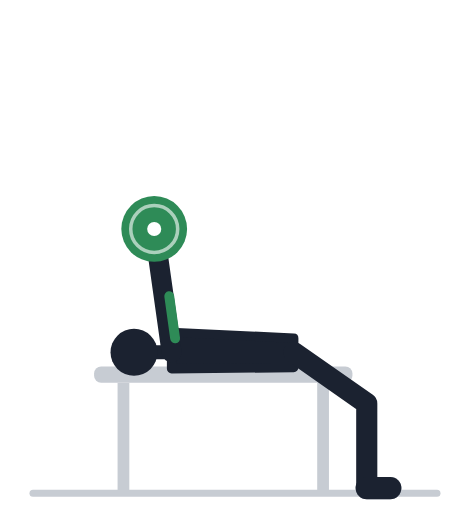
t = 0.00 s
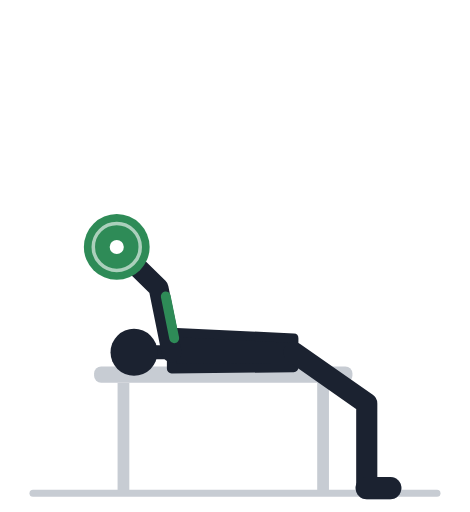
t = 0.57 s
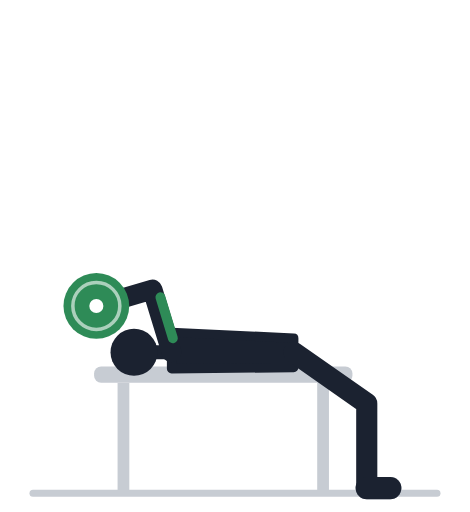
t = 1.13 s
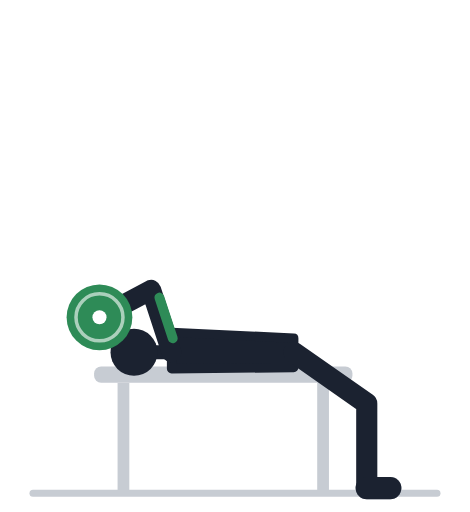
t = 1.70 s
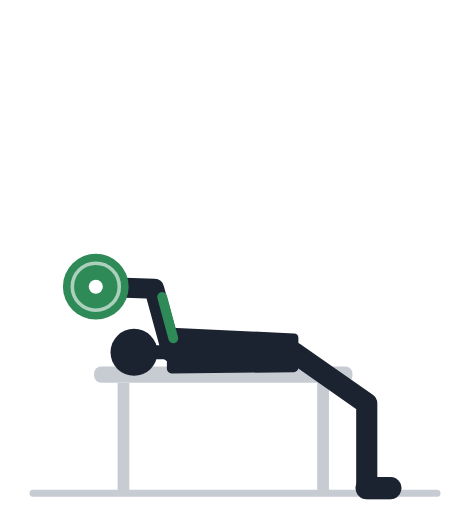
t = 2.27 s
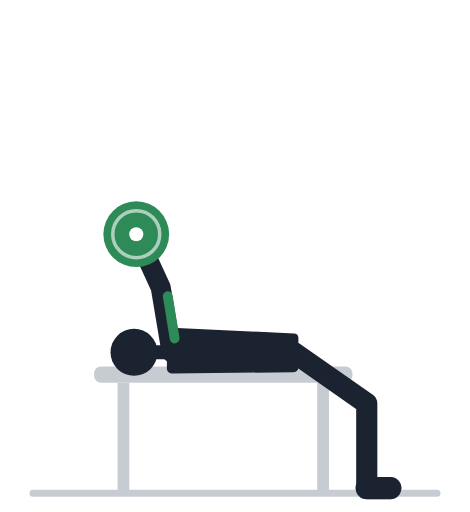
t = 2.83 s

The animated SVG that drew these frames (rendered in a browser with its animation timeline set to each time). Animation: 16 SMIL elements (animate=16); one cycle of 3.40 s, repeats indefinitely.

<svg xmlns="http://www.w3.org/2000/svg" viewBox="0 -18 200 218" role="img"><title>Французский жим лёжа: анимация</title><rect x="40" y="138" width="110" height="7" rx="3" fill="#C7CCD3"/><rect x="50" y="145" width="5" height="47" fill="#C7CCD3"/><rect x="135" y="145" width="5" height="47" fill="#C7CCD3"/><line x1="14" y1="192" x2="186" y2="192" stroke="#C7CCD3" stroke-width="3" stroke-linecap="round"/><polyline points="125.0,132.0 156.1,153.8 156.1,189.8" fill="none" stroke="#9AA2AF" stroke-width="8" stroke-linecap="round" stroke-linejoin="round" /><line x1="156.1" y1="189.8" x2="166.1" y2="189.8" stroke="#9AA2AF" stroke-width="9.5" stroke-linecap="round" /><polyline points="73.0,132.0 69.1,104.3 65.6,79.5" fill="none" stroke="#9AA2AF" stroke-width="7.5" stroke-linecap="round" stroke-linejoin="round"><animate attributeName="points" values="73.0,132.0 69.1,104.3 65.6,79.5;73.0,132.0 69.0,104.3 64.7,79.7;73.0,132.0 68.8,104.3 62.2,80.2;73.0,132.0 68.4,104.4 58.2,81.6;73.0,132.0 67.9,104.5 53.4,84.1;73.0,132.0 67.3,104.6 48.5,88.1;73.0,132.0 66.7,104.7 44.4,93.4;73.0,132.0 66.1,104.9 41.7,99.3;73.0,132.0 65.5,105.0 40.5,105.2;73.0,132.0 65.0,105.2 40.6,110.3;73.0,132.0 64.7,105.3 41.3,114.1;73.0,132.0 64.4,105.3 42.0,116.4;73.0,132.0 64.3,105.4 42.3,117.1;73.0,132.0 64.3,105.4 42.3,117.1;73.0,132.0 64.4,105.3 42.0,116.4;73.0,132.0 64.7,105.3 41.3,114.1;73.0,132.0 65.0,105.2 40.6,110.3;73.0,132.0 65.5,105.0 40.5,105.2;73.0,132.0 66.1,104.9 41.7,99.3;73.0,132.0 66.7,104.7 44.4,93.4;73.0,132.0 67.3,104.6 48.5,88.1;73.0,132.0 67.9,104.5 53.4,84.1;73.0,132.0 68.4,104.4 58.2,81.6;73.0,132.0 68.8,104.3 62.2,80.2;73.0,132.0 69.0,104.3 64.7,79.7;73.0,132.0 69.1,104.3 65.6,79.5;73.0,132.0 69.1,104.3 65.6,79.5" keyTimes="0.000;0.035;0.070;0.105;0.140;0.175;0.210;0.245;0.280;0.315;0.350;0.385;0.420;0.520;0.555;0.590;0.625;0.660;0.695;0.730;0.765;0.800;0.835;0.870;0.905;0.940;1.000" dur="3.4s" repeatCount="indefinite" /></polyline><circle cx="65.6" cy="79.5" r="4.6" fill="#9AA2AF"><animate attributeName="cx" values="65.6;64.7;62.2;58.2;53.4;48.5;44.4;41.7;40.5;40.6;41.3;42.0;42.3;42.3;42.0;41.3;40.6;40.5;41.7;44.4;48.5;53.4;58.2;62.2;64.7;65.6;65.6" keyTimes="0.000;0.035;0.070;0.105;0.140;0.175;0.210;0.245;0.280;0.315;0.350;0.385;0.420;0.520;0.555;0.590;0.625;0.660;0.695;0.730;0.765;0.800;0.835;0.870;0.905;0.940;1.000" dur="3.4s" repeatCount="indefinite" /><animate attributeName="cy" values="79.5;79.7;80.2;81.6;84.1;88.1;93.4;99.3;105.2;110.3;114.1;116.4;117.1;117.1;116.4;114.1;110.3;105.2;99.3;93.4;88.1;84.1;81.6;80.2;79.7;79.5;79.5" keyTimes="0.000;0.035;0.070;0.105;0.140;0.175;0.210;0.245;0.280;0.315;0.350;0.385;0.420;0.520;0.555;0.590;0.625;0.660;0.695;0.730;0.765;0.800;0.835;0.870;0.905;0.940;1.000" dur="3.4s" repeatCount="indefinite" /></circle><polygon points="125.0,126.0 73.0,123.5 73.0,139.0 125.0,138.5" fill="#1B2230" stroke="#1B2230" stroke-width="4" stroke-linejoin="round" /><line x1="73.0" y1="132.0" x2="64.2" y2="132.0" stroke="#1B2230" stroke-width="6" stroke-linecap="round" /><circle cx="57.0" cy="132.0" r="10" fill="#1B2230" /><polyline points="125.0,132.0 156.1,153.8 156.1,189.8" fill="none" stroke="#1B2230" stroke-width="9" stroke-linecap="round" stroke-linejoin="round" /><line x1="156.1" y1="189.8" x2="166.1" y2="189.8" stroke="#1B2230" stroke-width="9.5" stroke-linecap="round" /><polyline points="73.0,132.0 69.1,104.3 65.6,79.5" fill="none" stroke="#1B2230" stroke-width="8.5" stroke-linecap="round" stroke-linejoin="round"><animate attributeName="points" values="73.0,132.0 69.1,104.3 65.6,79.5;73.0,132.0 69.0,104.3 64.7,79.7;73.0,132.0 68.8,104.3 62.2,80.2;73.0,132.0 68.4,104.4 58.2,81.6;73.0,132.0 67.9,104.5 53.4,84.1;73.0,132.0 67.3,104.6 48.5,88.1;73.0,132.0 66.7,104.7 44.4,93.4;73.0,132.0 66.1,104.9 41.7,99.3;73.0,132.0 65.5,105.0 40.5,105.2;73.0,132.0 65.0,105.2 40.6,110.3;73.0,132.0 64.7,105.3 41.3,114.1;73.0,132.0 64.4,105.3 42.0,116.4;73.0,132.0 64.3,105.4 42.3,117.1;73.0,132.0 64.3,105.4 42.3,117.1;73.0,132.0 64.4,105.3 42.0,116.4;73.0,132.0 64.7,105.3 41.3,114.1;73.0,132.0 65.0,105.2 40.6,110.3;73.0,132.0 65.5,105.0 40.5,105.2;73.0,132.0 66.1,104.9 41.7,99.3;73.0,132.0 66.7,104.7 44.4,93.4;73.0,132.0 67.3,104.6 48.5,88.1;73.0,132.0 67.9,104.5 53.4,84.1;73.0,132.0 68.4,104.4 58.2,81.6;73.0,132.0 68.8,104.3 62.2,80.2;73.0,132.0 69.0,104.3 64.7,79.7;73.0,132.0 69.1,104.3 65.6,79.5;73.0,132.0 69.1,104.3 65.6,79.5" keyTimes="0.000;0.035;0.070;0.105;0.140;0.175;0.210;0.245;0.280;0.315;0.350;0.385;0.420;0.520;0.555;0.590;0.625;0.660;0.695;0.730;0.765;0.800;0.835;0.870;0.905;0.940;1.000" dur="3.4s" repeatCount="indefinite" /></polyline><circle cx="65.6" cy="79.5" r="4.6" fill="#1B2230"><animate attributeName="cx" values="65.6;64.7;62.2;58.2;53.4;48.5;44.4;41.7;40.5;40.6;41.3;42.0;42.3;42.3;42.0;41.3;40.6;40.5;41.7;44.4;48.5;53.4;58.2;62.2;64.7;65.6;65.6" keyTimes="0.000;0.035;0.070;0.105;0.140;0.175;0.210;0.245;0.280;0.315;0.350;0.385;0.420;0.520;0.555;0.590;0.625;0.660;0.695;0.730;0.765;0.800;0.835;0.870;0.905;0.940;1.000" dur="3.4s" repeatCount="indefinite" /><animate attributeName="cy" values="79.5;79.7;80.2;81.6;84.1;88.1;93.4;99.3;105.2;110.3;114.1;116.4;117.1;117.1;116.4;114.1;110.3;105.2;99.3;93.4;88.1;84.1;81.6;80.2;79.7;79.5;79.5" keyTimes="0.000;0.035;0.070;0.105;0.140;0.175;0.210;0.245;0.280;0.315;0.350;0.385;0.420;0.520;0.555;0.590;0.625;0.660;0.695;0.730;0.765;0.800;0.835;0.870;0.905;0.940;1.000" dur="3.4s" repeatCount="indefinite" /></circle><line x1="74.5" y1="126.1" x2="72.0" y2="108.1" stroke="#2E8B57" stroke-width="4.2" stroke-linecap="round"><animate attributeName="x1" values="74.5;74.5;74.4;74.3;74.2;74.1;74.0;73.8;73.7;73.6;73.5;73.5;73.5;73.5;73.5;73.5;73.6;73.7;73.8;74.0;74.1;74.2;74.3;74.4;74.5;74.5;74.5" keyTimes="0.000;0.035;0.070;0.105;0.140;0.175;0.210;0.245;0.280;0.315;0.350;0.385;0.420;0.520;0.555;0.590;0.625;0.660;0.695;0.730;0.765;0.800;0.835;0.870;0.905;0.940;1.000" dur="3.4s" repeatCount="indefinite" /><animate attributeName="y1" values="126.1;126.1;126.1;126.1;126.1;126.0;126.0;126.0;126.0;126.0;126.0;126.0;126.0;126.0;126.0;126.0;126.0;126.0;126.0;126.0;126.0;126.1;126.1;126.1;126.1;126.1;126.1" keyTimes="0.000;0.035;0.070;0.105;0.140;0.175;0.210;0.245;0.280;0.315;0.350;0.385;0.420;0.520;0.555;0.590;0.625;0.660;0.695;0.730;0.765;0.800;0.835;0.870;0.905;0.940;1.000" dur="3.4s" repeatCount="indefinite" /><animate attributeName="x2" values="72.0;71.9;71.7;71.4;70.9;70.4;69.9;69.4;68.9;68.4;68.1;67.9;67.8;67.8;67.9;68.1;68.4;68.9;69.4;69.9;70.4;70.9;71.4;71.7;71.9;72.0;72.0" keyTimes="0.000;0.035;0.070;0.105;0.140;0.175;0.210;0.245;0.280;0.315;0.350;0.385;0.420;0.520;0.555;0.590;0.625;0.660;0.695;0.730;0.765;0.800;0.835;0.870;0.905;0.940;1.000" dur="3.4s" repeatCount="indefinite" /><animate attributeName="y2" values="108.1;108.1;108.1;108.1;108.2;108.2;108.3;108.4;108.5;108.5;108.6;108.6;108.7;108.7;108.6;108.6;108.5;108.5;108.4;108.3;108.2;108.2;108.1;108.1;108.1;108.1;108.1" keyTimes="0.000;0.035;0.070;0.105;0.140;0.175;0.210;0.245;0.280;0.315;0.350;0.385;0.420;0.520;0.555;0.590;0.625;0.660;0.695;0.730;0.765;0.800;0.835;0.870;0.905;0.940;1.000" dur="3.4s" repeatCount="indefinite" /></line><circle cx="65.6" cy="79.5" r="14" fill="#2E8B57"><animate attributeName="cx" values="65.6;64.7;62.2;58.2;53.4;48.5;44.4;41.7;40.5;40.6;41.3;42.0;42.3;42.3;42.0;41.3;40.6;40.5;41.7;44.4;48.5;53.4;58.2;62.2;64.7;65.6;65.6" keyTimes="0.000;0.035;0.070;0.105;0.140;0.175;0.210;0.245;0.280;0.315;0.350;0.385;0.420;0.520;0.555;0.590;0.625;0.660;0.695;0.730;0.765;0.800;0.835;0.870;0.905;0.940;1.000" dur="3.4s" repeatCount="indefinite" /><animate attributeName="cy" values="79.5;79.7;80.2;81.6;84.1;88.1;93.4;99.3;105.2;110.3;114.1;116.4;117.1;117.1;116.4;114.1;110.3;105.2;99.3;93.4;88.1;84.1;81.6;80.2;79.7;79.5;79.5" keyTimes="0.000;0.035;0.070;0.105;0.140;0.175;0.210;0.245;0.280;0.315;0.350;0.385;0.420;0.520;0.555;0.590;0.625;0.660;0.695;0.730;0.765;0.800;0.835;0.870;0.905;0.940;1.000" dur="3.4s" repeatCount="indefinite" /></circle><circle cx="65.6" cy="79.5" r="10" fill="none" stroke="#fff" stroke-width="1.5" opacity=".6"><animate attributeName="cx" values="65.6;64.7;62.2;58.2;53.4;48.5;44.4;41.7;40.5;40.6;41.3;42.0;42.3;42.3;42.0;41.3;40.6;40.5;41.7;44.4;48.5;53.4;58.2;62.2;64.7;65.6;65.6" keyTimes="0.000;0.035;0.070;0.105;0.140;0.175;0.210;0.245;0.280;0.315;0.350;0.385;0.420;0.520;0.555;0.590;0.625;0.660;0.695;0.730;0.765;0.800;0.835;0.870;0.905;0.940;1.000" dur="3.4s" repeatCount="indefinite" /><animate attributeName="cy" values="79.5;79.7;80.2;81.6;84.1;88.1;93.4;99.3;105.2;110.3;114.1;116.4;117.1;117.1;116.4;114.1;110.3;105.2;99.3;93.4;88.1;84.1;81.6;80.2;79.7;79.5;79.5" keyTimes="0.000;0.035;0.070;0.105;0.140;0.175;0.210;0.245;0.280;0.315;0.350;0.385;0.420;0.520;0.555;0.590;0.625;0.660;0.695;0.730;0.765;0.800;0.835;0.870;0.905;0.940;1.000" dur="3.4s" repeatCount="indefinite" /></circle><circle cx="65.6" cy="79.5" r="3" fill="#fff"><animate attributeName="cx" values="65.6;64.7;62.2;58.2;53.4;48.5;44.4;41.7;40.5;40.6;41.3;42.0;42.3;42.3;42.0;41.3;40.6;40.5;41.7;44.4;48.5;53.4;58.2;62.2;64.7;65.6;65.6" keyTimes="0.000;0.035;0.070;0.105;0.140;0.175;0.210;0.245;0.280;0.315;0.350;0.385;0.420;0.520;0.555;0.590;0.625;0.660;0.695;0.730;0.765;0.800;0.835;0.870;0.905;0.940;1.000" dur="3.4s" repeatCount="indefinite" /><animate attributeName="cy" values="79.5;79.7;80.2;81.6;84.1;88.1;93.4;99.3;105.2;110.3;114.1;116.4;117.1;117.1;116.4;114.1;110.3;105.2;99.3;93.4;88.1;84.1;81.6;80.2;79.7;79.5;79.5" keyTimes="0.000;0.035;0.070;0.105;0.140;0.175;0.210;0.245;0.280;0.315;0.350;0.385;0.420;0.520;0.555;0.590;0.625;0.660;0.695;0.730;0.765;0.800;0.835;0.870;0.905;0.940;1.000" dur="3.4s" repeatCount="indefinite" /></circle></svg>
